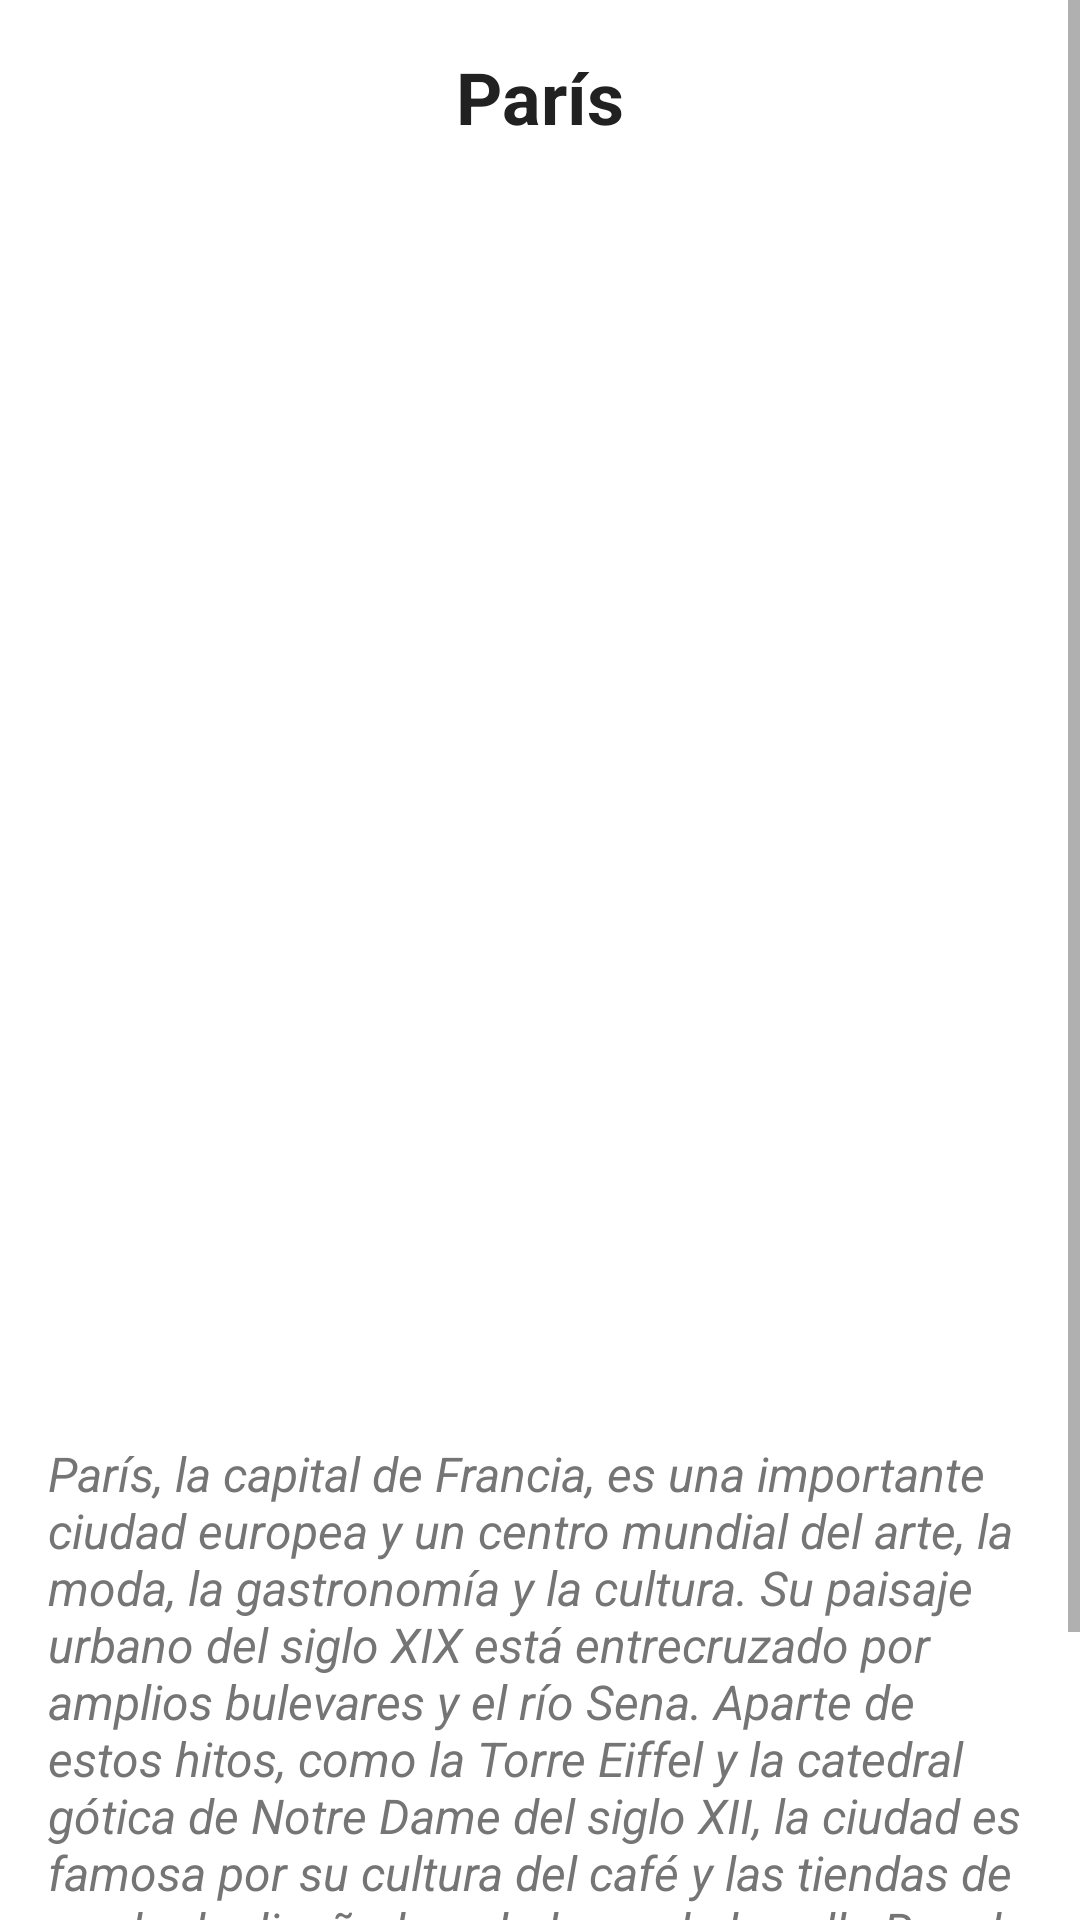

Produce the Android XML layout that renders to this screen, including the resource entries it uses.
<!-- AndroidManifest.xml: application theme Theme.Avantic -->
<!-- res/layout/fragment_detail.xml -->
<?xml version="1.0" encoding="utf-8"?>
<ScrollView xmlns:android="http://schemas.android.com/apk/res/android"
    xmlns:app="http://schemas.android.com/apk/res-auto"
    xmlns:tools="http://schemas.android.com/tools"
    android:layout_width="match_parent"
    android:layout_height="match_parent"
    tools:layout_editor_absoluteX="124dp"
    tools:layout_editor_absoluteY="845dp">

    <androidx.constraintlayout.widget.ConstraintLayout
        android:layout_width="match_parent"
        android:layout_height="wrap_content"
        tools:context=".DetalleActivity">

        <TextView
            android:id="@+id/nombre_text_view"
            style="@style/Titulo"
            android:layout_width="wrap_content"
            android:layout_height="wrap_content"
            android:layout_marginStart="8dp"
            android:layout_marginTop="16dp"
            android:layout_marginEnd="8dp"
            android:text="@string/titulo"
            app:layout_constraintEnd_toEndOf="parent"
            app:layout_constraintStart_toStartOf="parent"
            app:layout_constraintTop_toTopOf="parent" />

        <ImageView
            android:id="@+id/picture_image_view"
            android:layout_width="0dp"
            android:layout_height="400dp"
            android:layout_marginStart="8dp"
            android:layout_marginTop="16dp"
            android:layout_marginEnd="8dp"
            android:scaleType="fitXY"
            app:layout_constraintEnd_toEndOf="parent"
            app:layout_constraintHorizontal_bias="0.0"
            app:layout_constraintStart_toStartOf="parent"
            app:layout_constraintTop_toBottomOf="@+id/nombre_text_view"
            app:srcCompat="@drawable/poi1"
            tools:ignore="ContentDescription,ImageContrastCheck" />

        <TextView
            android:id="@+id/description1_text_view"
            style="@style/Texto_normal"
            android:layout_width="0dp"
            android:layout_height="wrap_content"
            android:layout_marginStart="16dp"
            android:layout_marginTop="16dp"
            android:layout_marginEnd="16dp"
            android:text="@string/descripcion"
            app:layout_constraintEnd_toEndOf="parent"
            app:layout_constraintStart_toStartOf="parent"
            app:layout_constraintTop_toBottomOf="@+id/picture_image_view" />

        <ImageButton
            android:id="@+id/imageButton"
            android:layout_width="wrap_content"
            android:layout_height="wrap_content"
            android:layout_marginTop="16dp"
            android:layout_marginEnd="16dp"
            android:layout_marginBottom="16dp"
            android:minHeight="48dp"
            android:src="@drawable/ic_map"
            app:layout_constraintBottom_toBottomOf="parent"
            app:layout_constraintEnd_toEndOf="parent"
            app:layout_constraintTop_toBottomOf="@+id/description1_text_view"
            tools:ignore="SpeakableTextPresentCheck"
            android:contentDescription="@null" />


    </androidx.constraintlayout.widget.ConstraintLayout>
</ScrollView>
<!-- resources referenced by this layout -->
<resources>
  <string name="descripcion">París, la capital de Francia, es una importante ciudad europea y un centro mundial del arte, la moda, la gastronomía y la cultura. Su paisaje urbano del siglo XIX está entrecruzado por amplios bulevares y el río Sena. Aparte de estos hitos, como la Torre Eiffel y la catedral gótica de Notre Dame del siglo XII, la ciudad es famosa por su cultura del café y las tiendas de moda de diseñador a lo largo de la calle Rue du Faubourg Saint-Honoré.</string>
  <string name="titulo">París</string>
  <style name="Texto_normal">
          <item name="android:textSize">16sp</item>
          <item name="android:textColor">@color/secundary_text</item>
          <item name="android:textStyle">italic</item>
      </style>
  <style name="Titulo">
          <item name="android:textSize">24sp</item>
          <item name="android:textColor">@color/black_primary_text</item>
          <item name="android:textStyle">bold</item>
      </style>
  <style name="Theme.Avantic" parent="Theme.MaterialComponents.DayNight.DarkActionBar">
          
          <item name="colorPrimary">@color/purple_500</item>
          <item name="colorPrimaryVariant">@color/purple_700</item>
          <item name="colorOnPrimary">@color/white</item>
          
          <item name="colorSecondary">@color/teal_200</item>
          <item name="colorSecondaryVariant">@color/teal_700</item>
          <item name="colorOnSecondary">@color/black</item>
          
          <item name="android:statusBarColor" tools:targetApi="l">?attr/colorPrimaryVariant</item>
          
      </style>
  <color name="secundary_text">#757575</color>
  <color name="black_primary_text">#212121</color>
  <color name="purple_500">#FF6200EE</color>
  <color name="purple_700">#FF3700B3</color>
  <color name="white">#FFFFFFFF</color>
  <color name="teal_200">#FF03DAC5</color>
  <color name="teal_700">#FF018786</color>
  <color name="black">#FF000000</color>
</resources>
